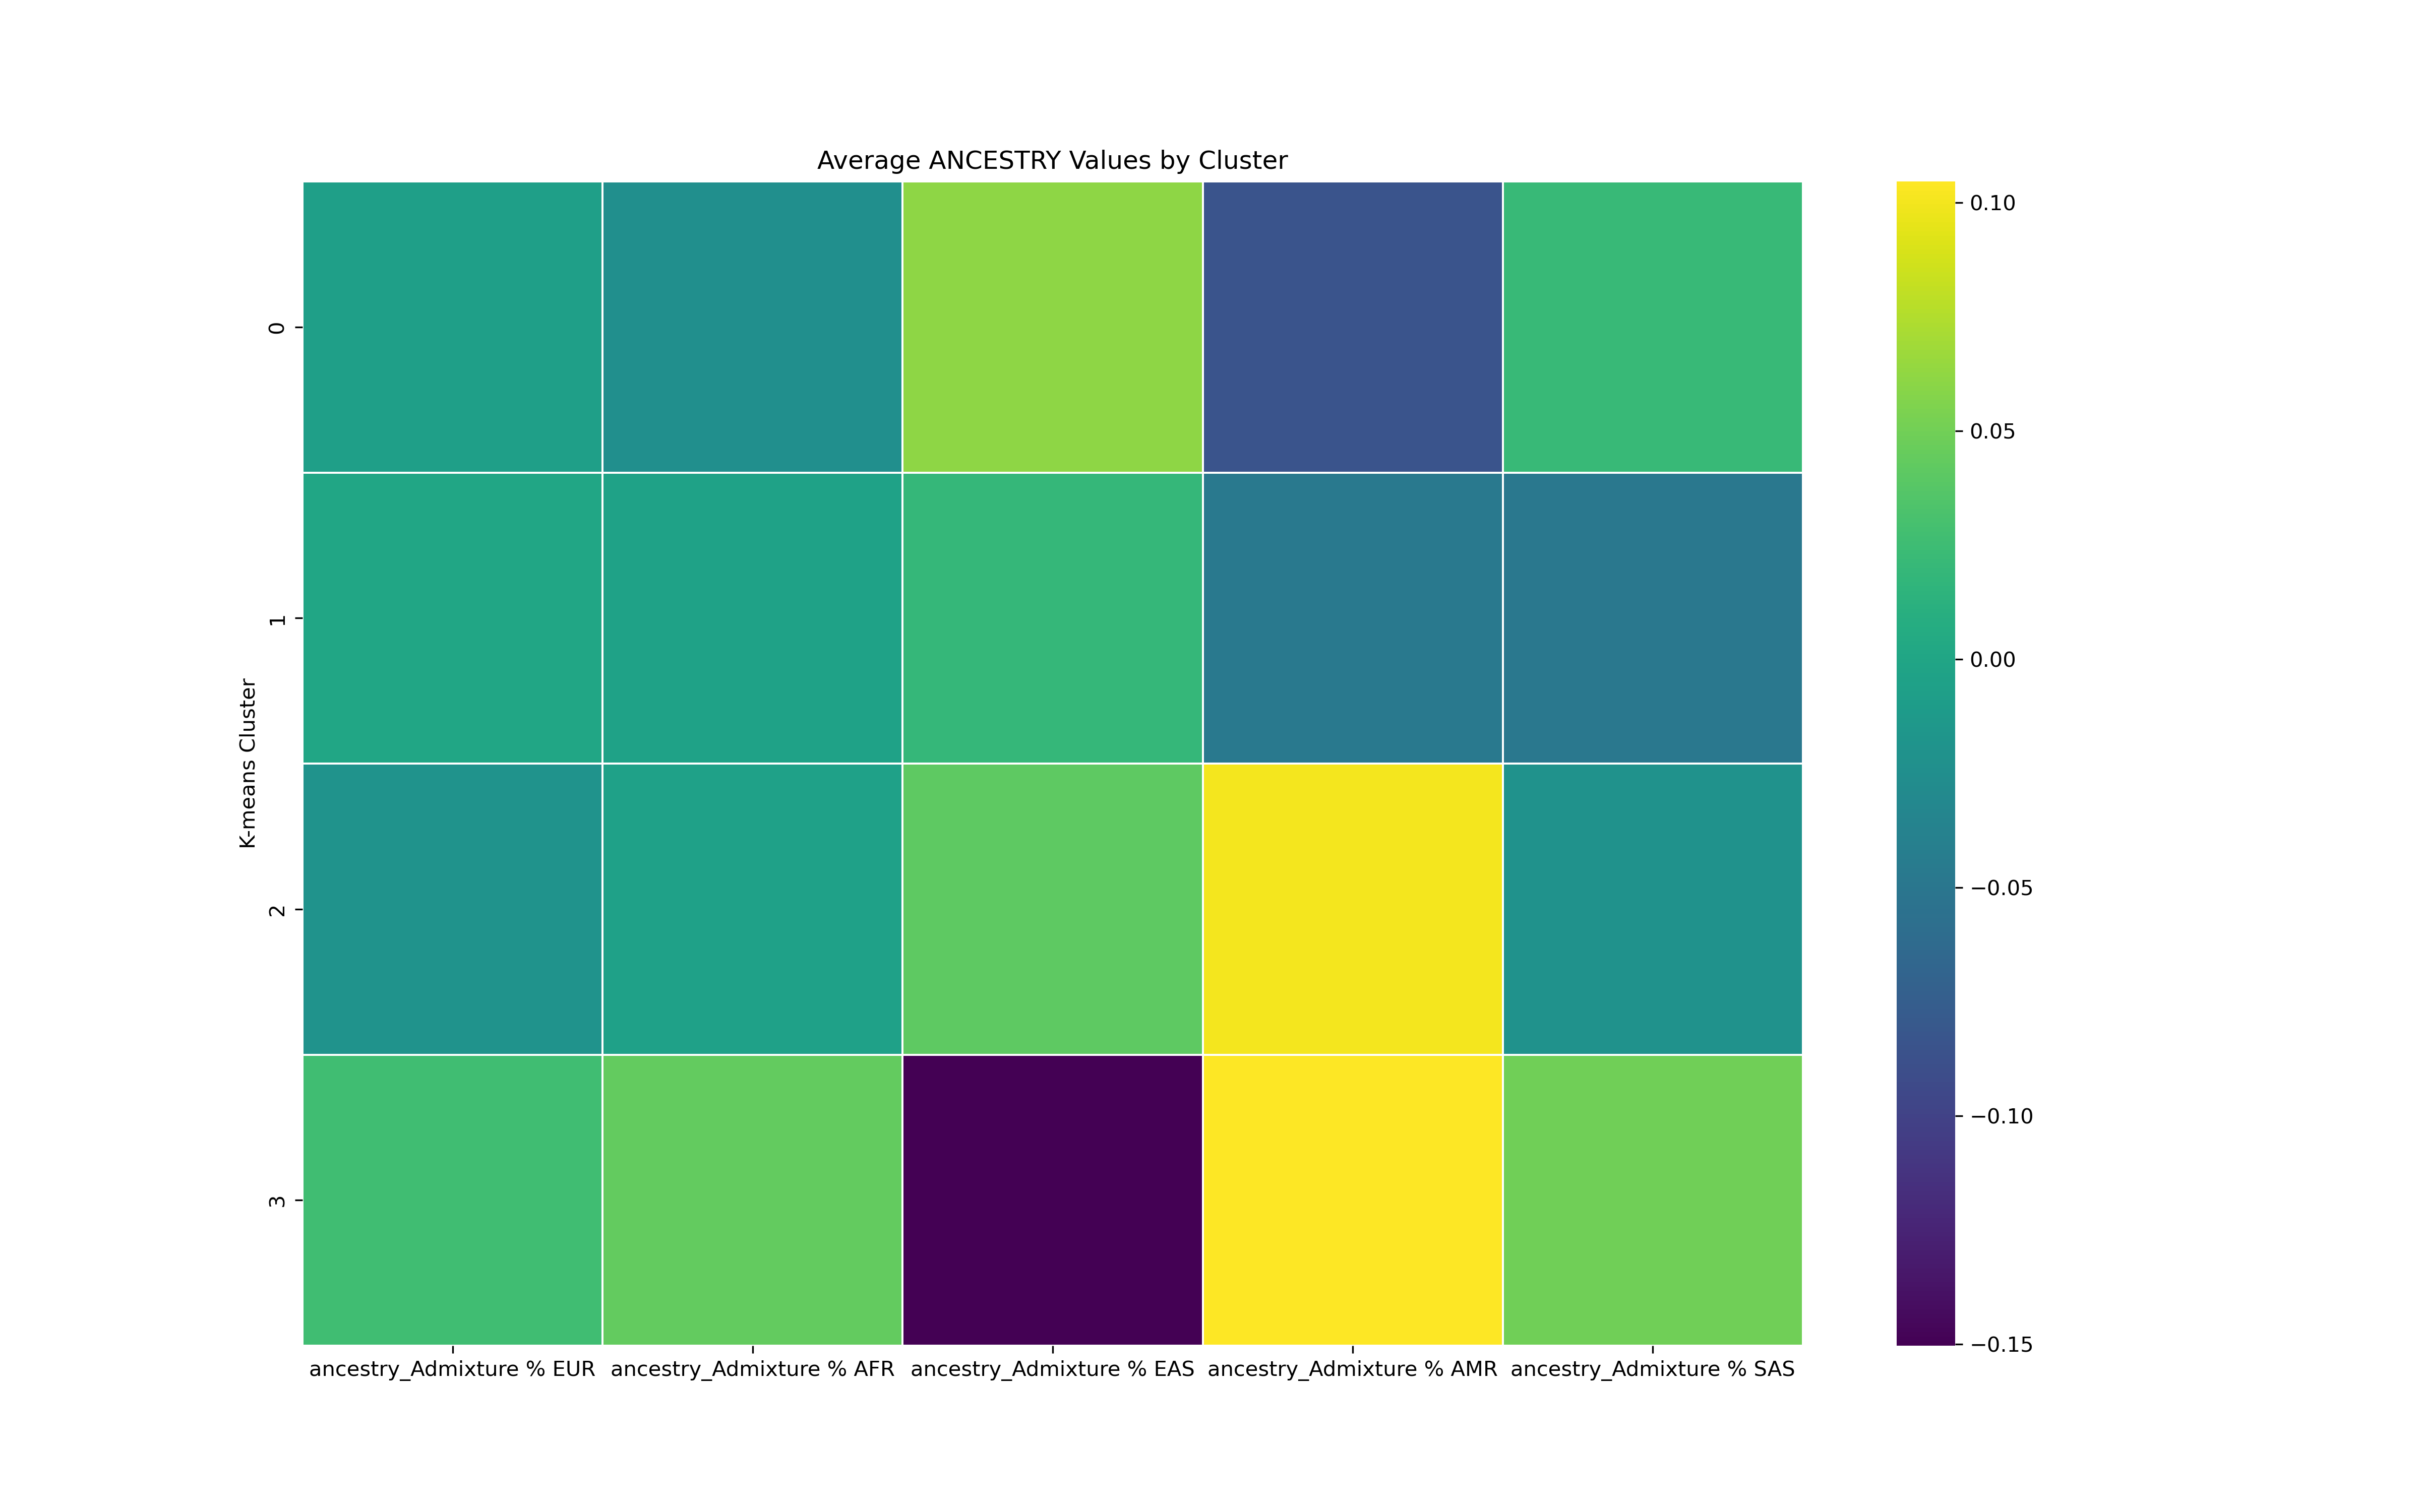

The file beside this chart, header and first rows:
K-means Cluster, ancestry_Admixture % EUR, ancestry_Admixture % AFR, ancestry_Admixture % EAS, ancestry_Admixture % AMR, ancestry_Admixture % SAS
0, -0.007818, -0.02434, 0.06153, -0.08393, 0.02131
1, 0.0002564, -0.002963, 0.01988, -0.0475, -0.04817
2, -0.01918, -0.005006, 0.04117, 0.1001, -0.02139
3, 0.02679, 0.04386, -0.1503, 0.1047, 0.04925
